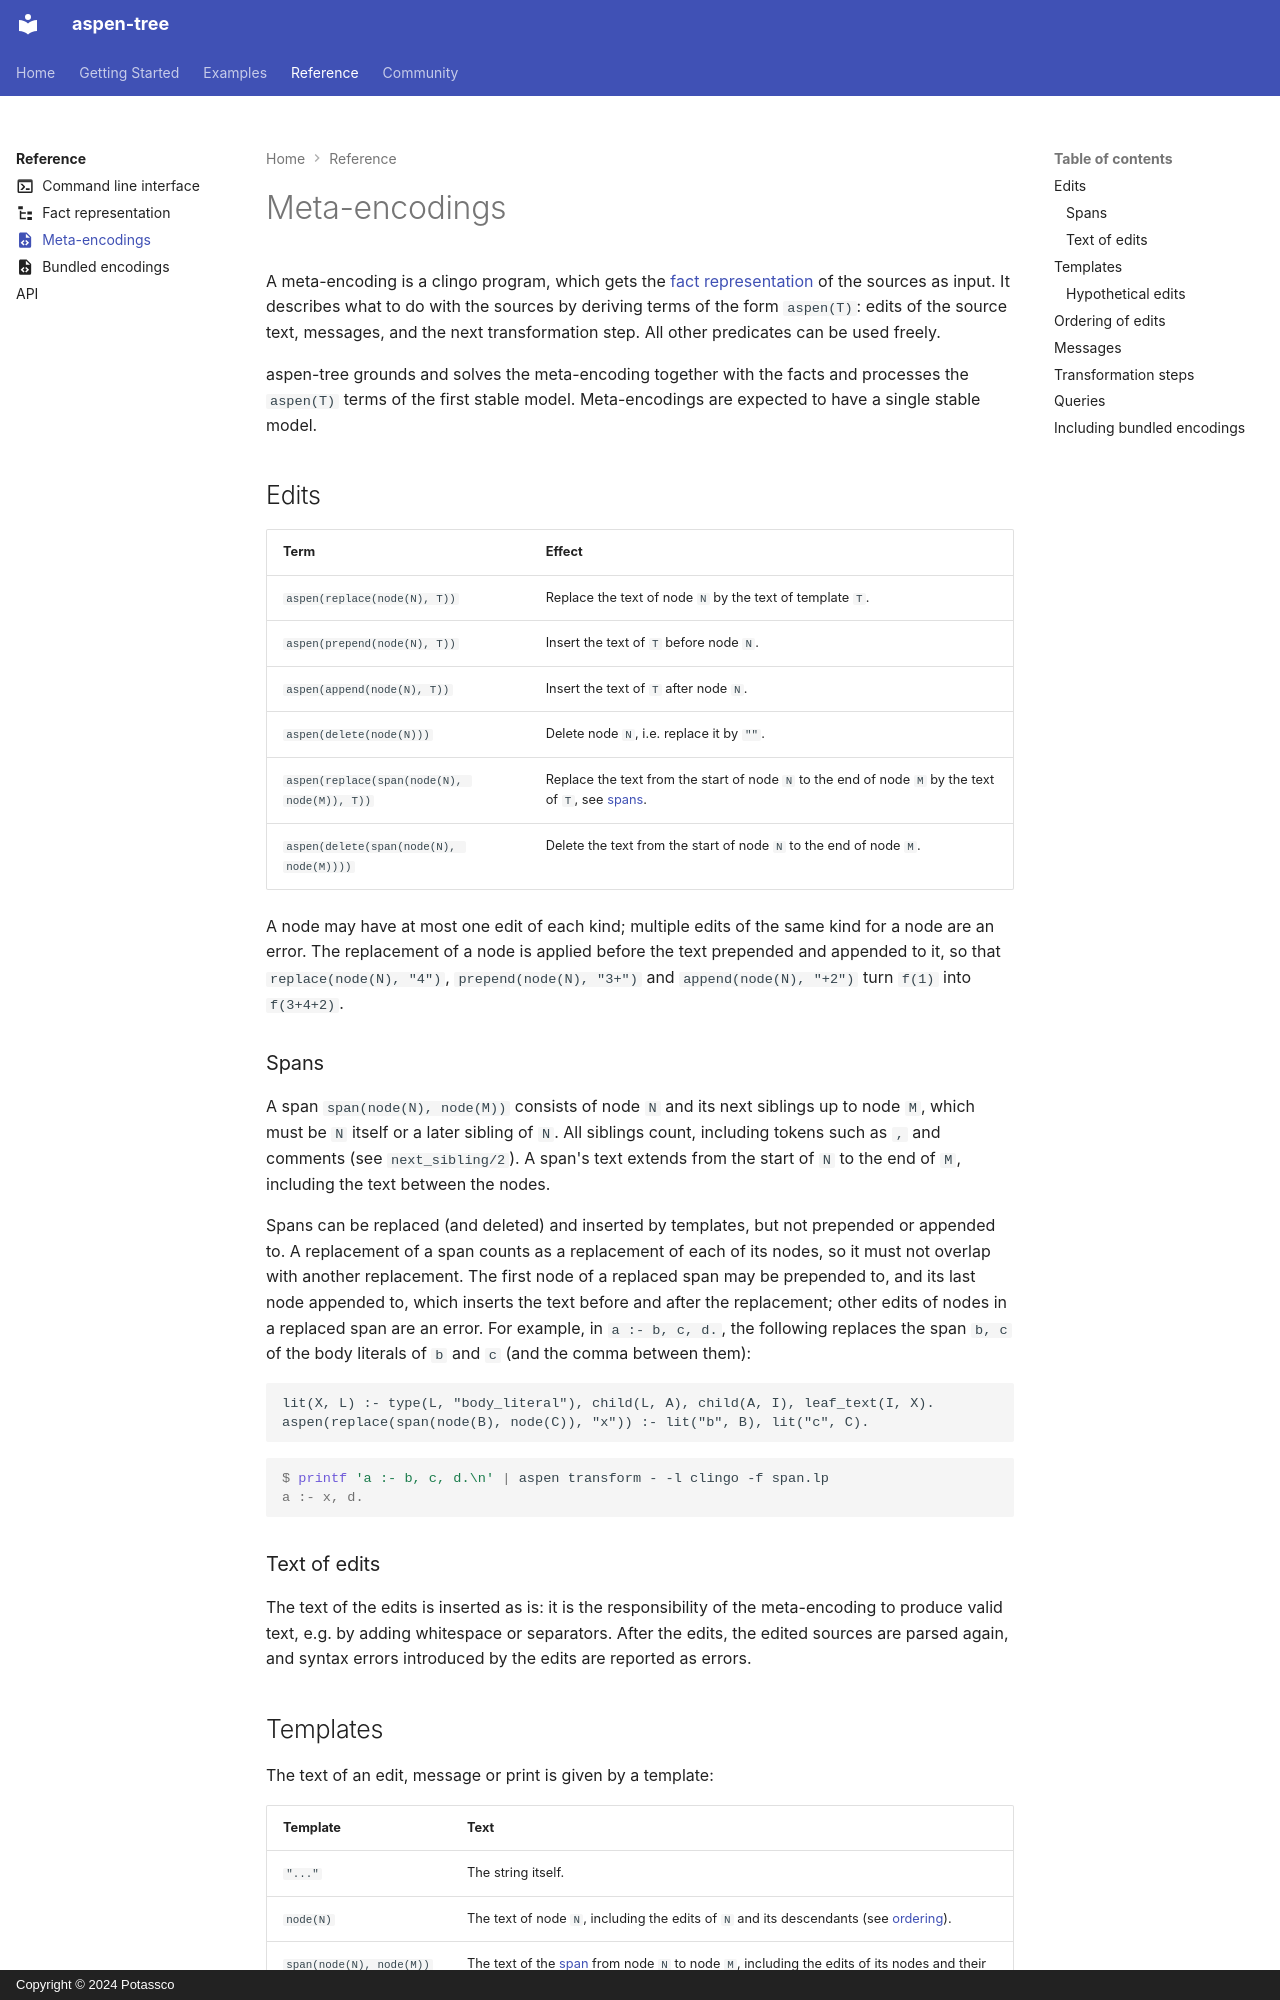

repository: potassco/aspen-tree · page: reference/transformations/index.html · generator: mkdocs · copyright: Copyright © 2024 Potassco

---
icon: material/file-code
---

# Meta-encodings

A meta-encoding is a clingo program, which gets the
[fact representation](facts.md) of the sources as input. It describes
what to do with the sources by deriving terms of the form `aspen(T)`:
edits of the source text, messages, and the next transformation step.
All other predicates can be used freely.

aspen-tree grounds and solves the meta-encoding together with the facts and
processes the `aspen(T)` terms of the first stable model. Meta-encodings
are expected to have a single stable model.

## Edits

| Term | Effect |
|---|---|
| `aspen(replace(node(N), T))` | Replace the text of node `N` by the text of template `T`. |
| `aspen(prepend(node(N), T))` | Insert the text of `T` before node `N`. |
| `aspen(append(node(N), T))` | Insert the text of `T` after node `N`. |
| `aspen(delete(node(N)))` | Delete node `N`, i.e. replace it by `""`. |
| `aspen(replace(span(node(N), node(M)), T))` | Replace the text from the start of node `N` to the end of node `M` by the text of `T`, see [spans](#spans). |
| `aspen(delete(span(node(N), node(M))))` | Delete the text from the start of node `N` to the end of node `M`. |

A node may have at most one edit of each kind; multiple edits of the
same kind for a node are an error. The replacement of a node is applied
before the text prepended and appended to it, so that
`replace(node(N), "4")`, `prepend(node(N), "3+")` and
`append(node(N), "+2")` turn `f(1)` into `f(3+4+2)`.

### Spans

A span `span(node(N), node(M))` consists of node `N` and its next
siblings up to node `M`, which must be `N` itself or a later sibling of
`N`. All siblings count, including tokens such as `,` and comments
(see `next_sibling/2`). A span's text extends from the start of `N` to
the end of `M`, including the text between the nodes.

Spans can be replaced (and deleted) and inserted by templates, but
not prepended or appended to. A replacement of a span counts as a
replacement of each of its nodes, so it must not overlap with another
replacement. The first node of a replaced span may be prepended to,
and its last node appended to, which inserts the text before and after
the replacement; other edits of nodes in a replaced span are an error.
For example, in `a :- b, c, d.`, the following replaces the span
`b, c` of the body literals of `b` and `c` (and the comma between them):

```
lit(X, L) :- type(L, "body_literal"), child(L, A), child(A, I), leaf_text(I, X).
aspen(replace(span(node(B), node(C)), "x")) :- lit("b", B), lit("c", C).
```

```console
$ printf 'a :- b, c, d.\n' | aspen transform - -l clingo -f span.lp
a :- x, d.
```

### Text of edits

The text of the edits is inserted as is: it is the responsibility of
the meta-encoding to produce valid text, e.g. by adding whitespace or
separators. After the edits, the edited sources are parsed again, and
syntax errors introduced by the edits are reported as errors.
